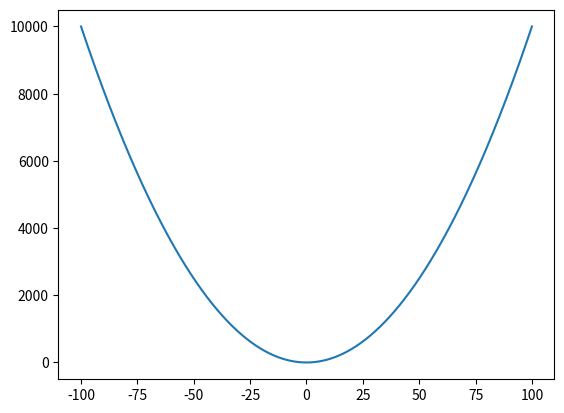

Write Python code to recreate this figure.
import matplotlib.pyplot as plt
import numpy as np

X = np.linspace(-100,100,1000)
plt.plot(X, [x**2 for x in X])
plt.show()
